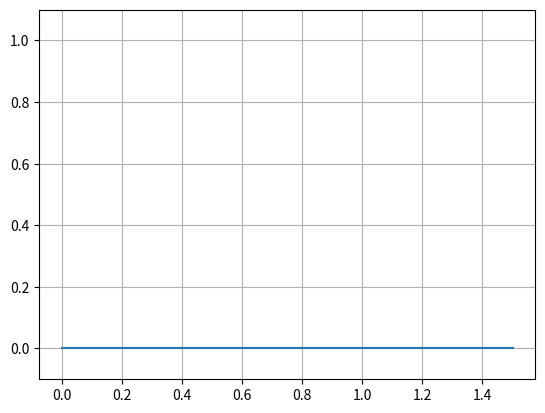

Reproduce this figure in Python.
#!/usr/bin/env python
# coding: utf-8

import numpy as np
import matplotlib.pyplot as plt
import matplotlib.animation as animation


U = 1 # convection velocity
dx = 0.01 # step along x
dt = 0.01 # timestep
t_final = 4.5 # simulation time
x_max = 1.5 # x range

x = np.arange(0, x_max+dx, dx)
t = np.arange(0, t_final+dt, dt)

# calculate courant number
courant = U*dt/dx

# define initial conditions
# square
def init_square(x):
    result = 0
    if x > 0.1 and x < 0.3:
        result = 1
    return result
square = np.vectorize(init_square)
# gaussian
gauss = lambda x: np.exp(-10*(4*x-1)**2)

# define and simulate the evolution of the initial condition
grid_1 = np.zeros([len(t), len(x)])
#grid_1 = grid_1.copy()
grid_1[0, :] = square(x)

for i_t in range(len(t)-1):
    for i_x in range(len(x)):
        grid_1[i_t + 1, i_x] = grid_1[i_t, i_x] - courant * (grid_1[i_t, i_x] - grid_1[i_t, i_x-1])
# plot simulation
fig, ax = plt.subplots()
line_1, = ax.plot(x, np.zeros(len(x)))
ax.set_ylim(-0.1, 1.1)


def animate(i, grid_1):
    line_1.set_ydata(grid_1[i+1, :])  # update the data.

    return line_1


ani = animation.FuncAnimation(
    fig, animate, fargs=(grid_1,), frames=len(t)-1, interval=20, blit=False)


plt.grid()
plt.show()
# To save the animation, use e.g.
#
# ani.save("movie.mp4")
#
# or
#
# writer = animation.FFMpegWriter(
#     fps=15, metadata=dict(artist='Me'), bitrate=1800)
# ani.save("movie.mp4", writer=writer)
